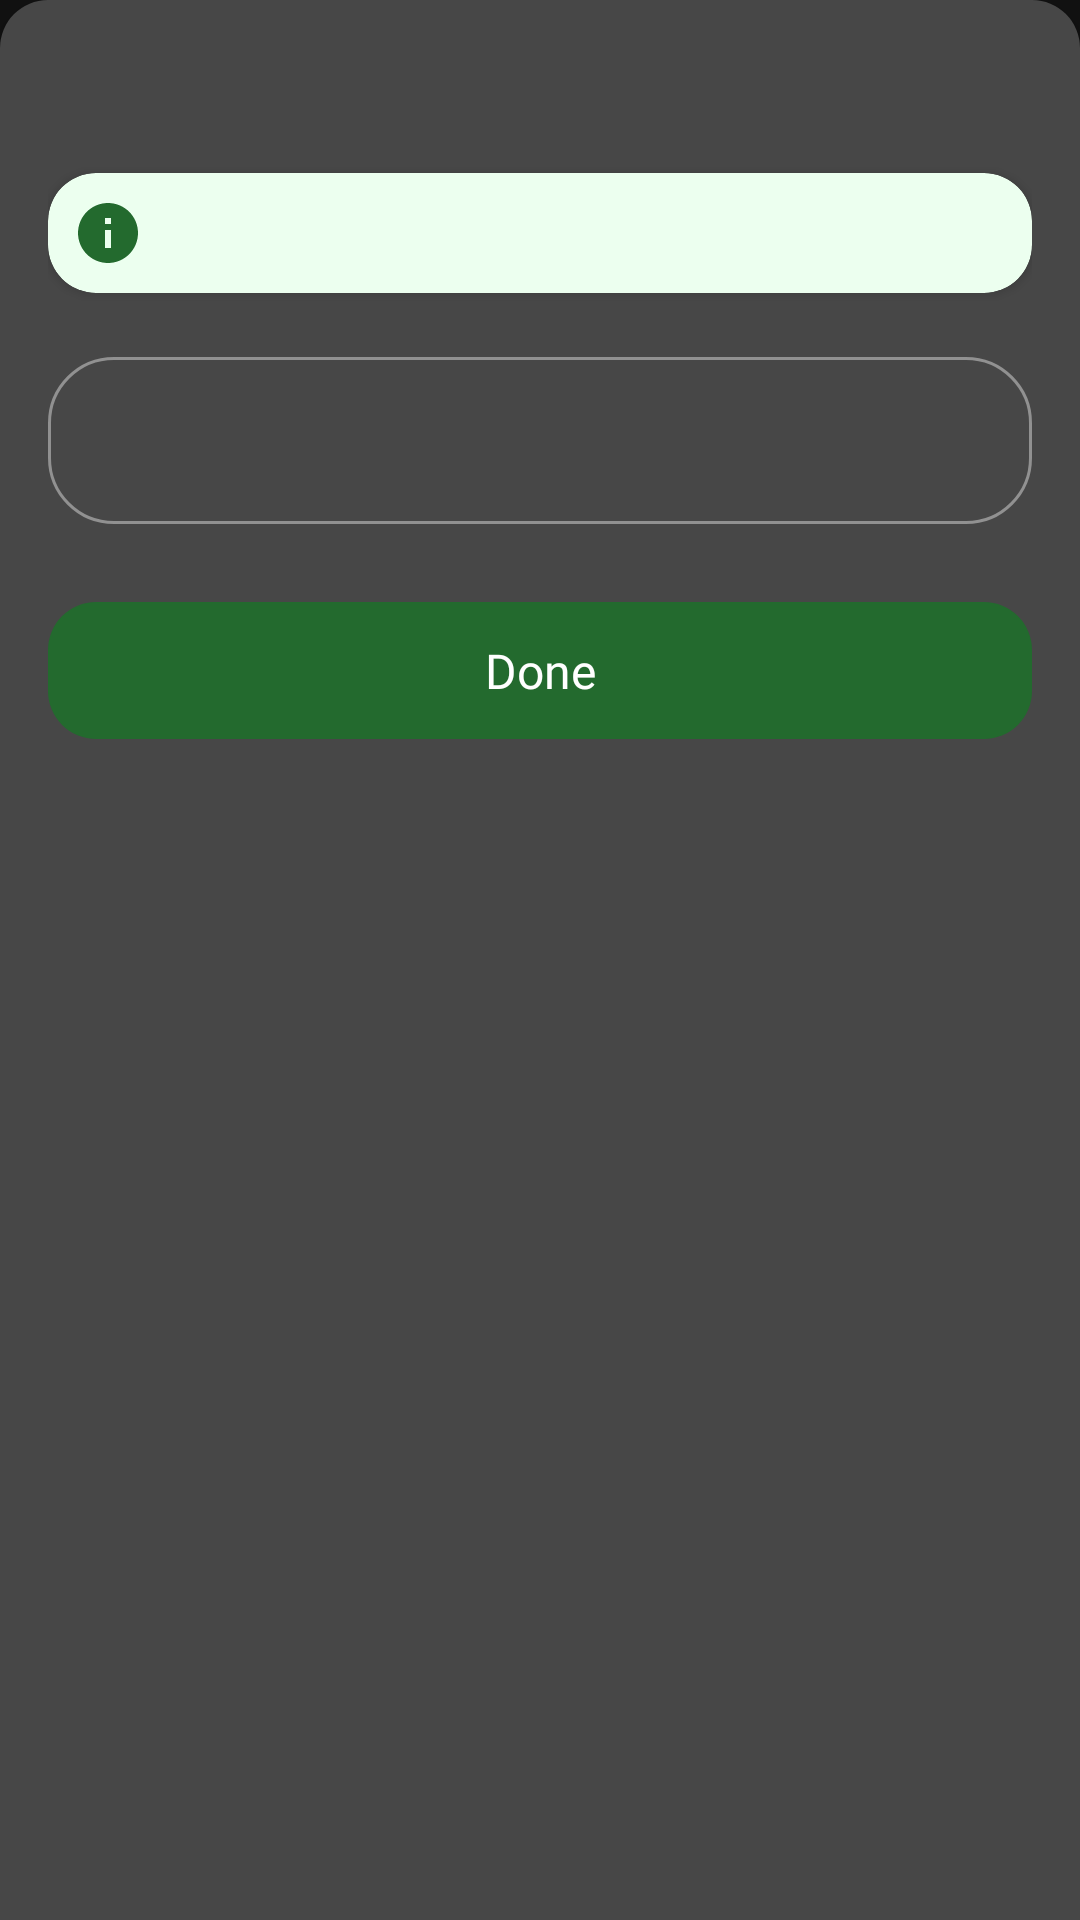

Reconstruct the res/layout file that produces this screen, plus the resources it refers to.
<!-- AndroidManifest.xml: application theme Theme.GoalsCatcher -->
<!-- res/layout/bottom_sheet_input_text.xml -->
<?xml version="1.0" encoding="utf-8"?>
<LinearLayout xmlns:android="http://schemas.android.com/apk/res/android"
    xmlns:app="http://schemas.android.com/apk/res-auto"
    xmlns:tools="http://schemas.android.com/tools"
    style="@style/BottomSheetStyle"
    android:orientation="vertical"
    android:paddingHorizontal="16dp"
    android:paddingTop="20dp"
    android:paddingBottom="24dp">

    <FrameLayout
        android:layout_width="match_parent"
        android:layout_height="wrap_content">

        <androidx.appcompat.widget.AppCompatImageView
            android:id="@+id/btnClose"
            android:layout_width="wrap_content"
            android:layout_height="wrap_content"
            android:layout_gravity="center|start"
            android:foreground="?selectableItemBackground"
            android:padding="4dp"
            android:src="@drawable/ic_close_24"
            android:visibility="gone"
            tools:visibility="visible" />

        <com.google.android.material.textview.MaterialTextView
            android:id="@+id/tvTitle"
            style="@style/TextSemiBold"
            android:layout_width="match_parent"
            android:layout_height="wrap_content"
            android:layout_gravity="center"
            android:layout_marginHorizontal="40dp"
            android:ellipsize="end"
            android:gravity="center"
            android:maxLines="2"
            android:textSize="16sp"
            tools:text="Title" />
    </FrameLayout>

    <androidx.cardview.widget.CardView
        android:id="@+id/cvInfo"
        android:layout_width="match_parent"
        android:layout_height="wrap_content"
        android:layout_marginTop="16dp"
        app:cardBackgroundColor="@color/colorPrimaryVeryLight"
        app:cardCornerRadius="16dp"
        app:contentPadding="8dp">

        <com.google.android.material.textview.MaterialTextView
            android:id="@+id/tvInfo"
            style="@style/TextMedium.Primary"
            android:layout_width="match_parent"
            android:layout_height="wrap_content"
            android:drawableStart="@drawable/ic_info_24"
            android:drawablePadding="8dp"
            android:drawableTint="@color/colorPrimary"
            android:ellipsize="end"
            android:gravity="start|center_vertical"
            android:maxLines="2" />

    </androidx.cardview.widget.CardView>

    <com.google.android.material.textfield.TextInputLayout
        android:id="@+id/tilInput"
        style="@style/Widget.MaterialComponents.TextInputLayout.OutlinedBox"
        android:layout_width="match_parent"
        android:layout_height="wrap_content"
        android:layout_marginTop="16dp"
        app:boxCornerRadiusBottomEnd="22dp"
        app:boxCornerRadiusBottomStart="22dp"
        app:boxCornerRadiusTopEnd="22dp"
        app:boxCornerRadiusTopStart="22dp"
        app:boxStrokeColor="@color/selector_white_white40"
        app:hintTextColor="@color/selector_white_transparent">

        <com.google.android.material.textfield.TextInputEditText
            android:id="@+id/edtInput"
            android:layout_width="match_parent"
            android:layout_height="wrap_content"
            android:textColor="@color/colorWhite"
            android:textCursorDrawable="@null"
            tools:hint="Input Text" />
    </com.google.android.material.textfield.TextInputLayout>

    <com.google.android.material.button.MaterialButton
        android:id="@+id/btnDone"
        style="@style/PrimaryButtonStyle"
        android:layout_width="match_parent"
        android:layout_height="wrap_content"
        android:layout_marginTop="20dp"
        android:paddingVertical="12dp"
        android:text="@string/label_done" />
</LinearLayout>
<!-- resources referenced by this layout -->
<resources>
  <color name="colorPrimary">#236A2E</color>
  <color name="colorPrimaryVeryLight">#ECFFEF</color>
  <color name="colorWhite">#FFFFFFFF</color>
  <!-- drawable ic_info_24 (drawable) -->
  <?xml version="1.0" encoding="utf-8"?>
  <vector android:height="24dp" android:tint="#FFFFFF"
      android:viewportHeight="24" android:viewportWidth="24"
      android:width="24dp" xmlns:android="http://schemas.android.com/apk/res/android">
      <path android:fillColor="@android:color/white" android:pathData="M12,2C6.48,2 2,6.48 2,12s4.48,10 10,10 10,-4.48 10,-10S17.52,2 12,2zM13,17h-2v-6h2v6zM13,9h-2L11,7h2v2z"/>
  </vector>
  <string name="label_done">Done</string>
  <style name="BottomSheetStyle" parent="Widget.MaterialComponents.BottomSheet">
          <item name="android:background">@drawable/bg_bottom_sheet</item>
          <item name="android:layout_height">wrap_content</item>
          <item name="android:layout_width">match_parent</item>
          <item name="android:windowBackground">@android:color/transparent</item>
          <item name="android:windowNoTitle">true</item>
          <item name="android:backgroundDimEnabled">true</item>
      </style>
  <style name="PrimaryButtonStyle" parent="Widget.MaterialComponents.Button.UnelevatedButton">
          <item name="android:textAllCaps">false</item>
          <item name="android:textColor">@color/colorWhite</item>
          <item name="android:textAppearance">@style/TextSemiBold</item>
          <item name="cornerRadius">16dp</item>
          <item name="android:textSize">16sp</item>
          <item name="iconTint">@color/colorWhite</item>
      </style>
  <style name="TextMedium.Primary">
          <item name="android:textColor">@color/colorPrimary</item>
      </style>
  <style name="TextSemiBold">
          <item name="android:fontFamily">@font/proza_libre_semibold</item>
          <item name="android:textColor">@color/colorWhite</item>
      </style>
  <style name="Theme.GoalsCatcher" parent="Base.Theme.GoalsCatcher">
  
      </style>
  <!-- drawable bg_bottom_sheet (drawable) -->
  <?xml version="1.0" encoding="utf-8"?>
  <shape xmlns:android="http://schemas.android.com/apk/res/android">
      <solid android:color="@color/colorSurfaceLight" />
      <corners
          android:topLeftRadius="16dp"
          android:topRightRadius="16dp" />
  </shape>
  <style name="Base.Theme.GoalsCatcher" parent="Theme.MaterialComponents.NoActionBar">
          <item name="colorPrimary">@color/colorPrimary</item>
          <item name="colorSurface">@color/colorSurface</item>
          <item name="colorSecondary">@color/colorPrimaryLight</item>
          <item name="colorAccent">@color/colorWhite</item>
          <item name="android:forceDarkAllowed">false</item>
          <item name="android:statusBarColor">@color/colorPrimary</item>
          <item name="bottomSheetDialogTheme">@style/BottomSheetTheme</item>
      </style>
  <color name="colorSurfaceLight">#474747</color>
  <color name="colorSurface">#383838</color>
  <color name="colorPrimaryLight">#56B865</color>
  <style name="BottomSheetTheme" parent="Theme.MaterialComponents.BottomSheetDialog">
          <item name="bottomSheetStyle">@style/BottomSheetStyle</item>
          <item name="android:windowIsFloating">false</item>
          <item name="android:windowSoftInputMode">adjustResize</item>
      </style>
</resources>
